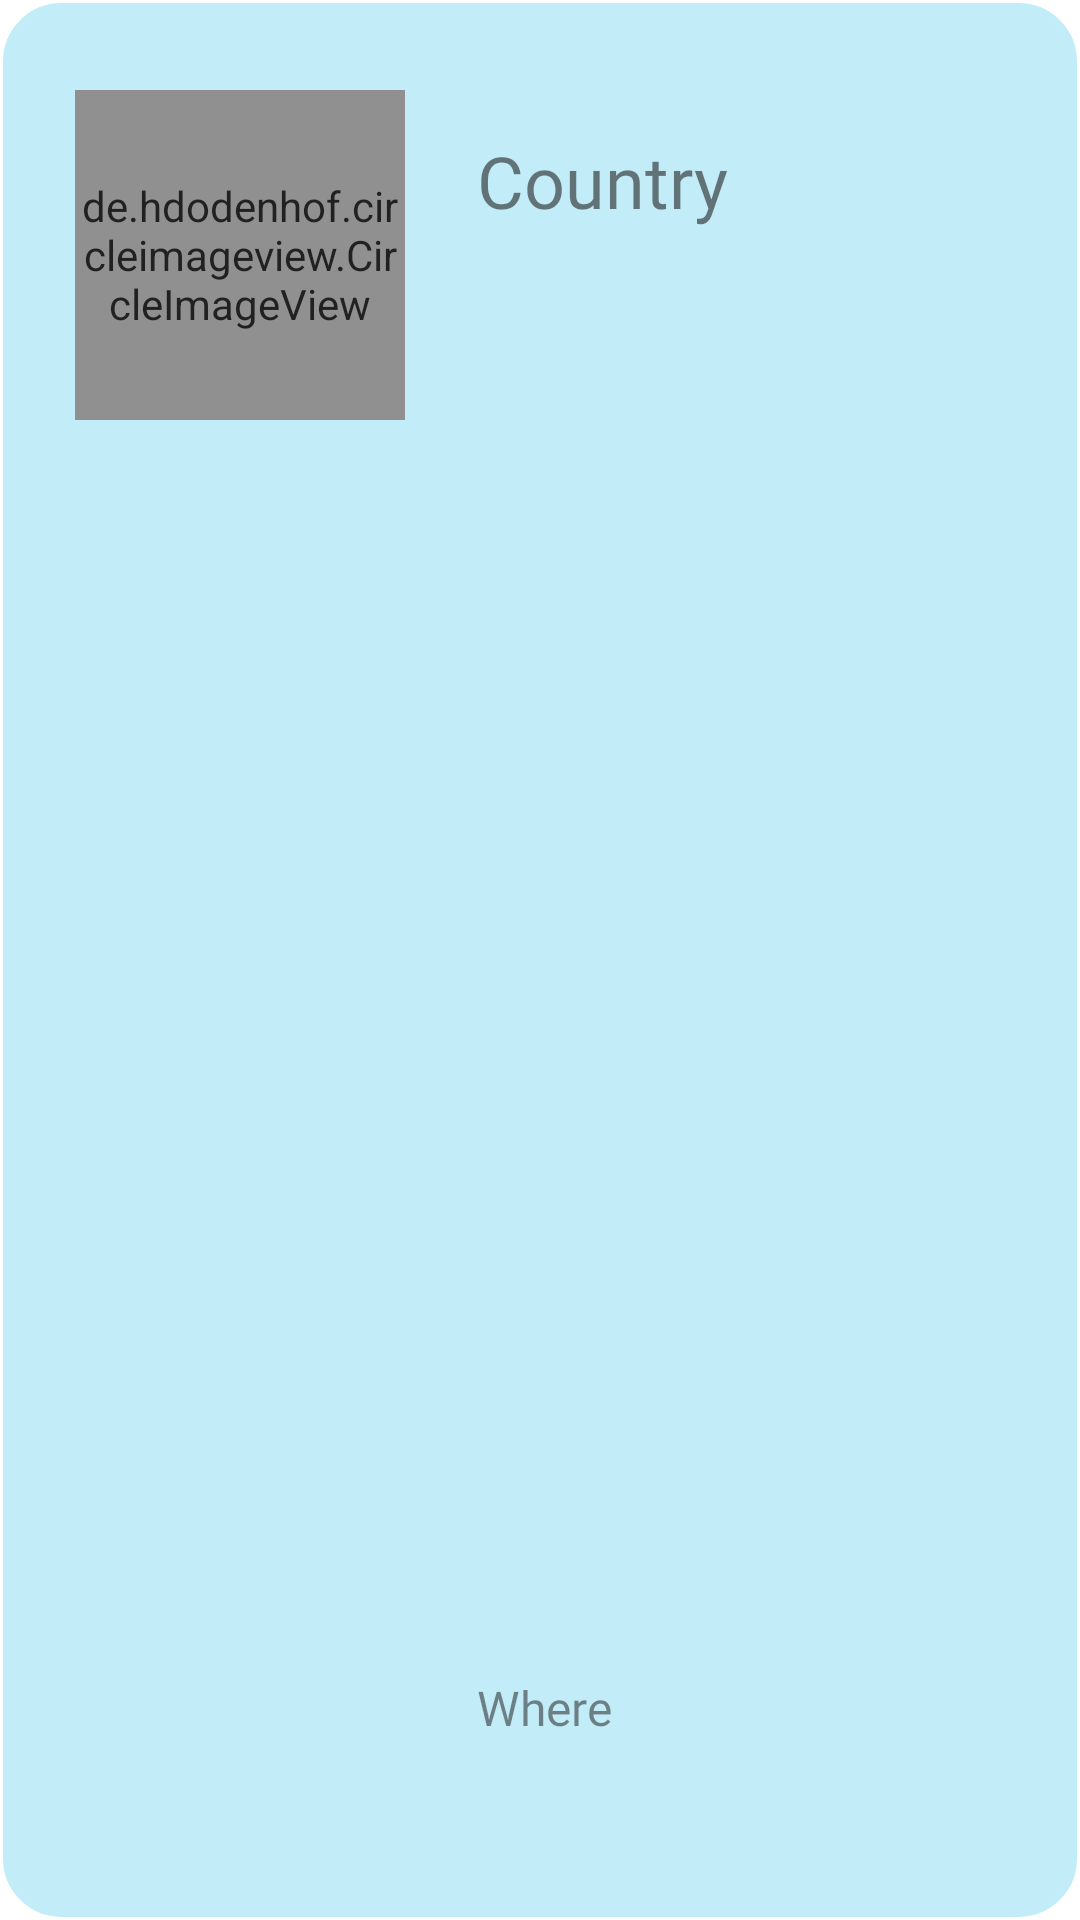

This screen was rendered from an Android layout file. Write that file and the resources it references.
<!-- AndroidManifest.xml: application theme Theme.Wonders -->
<!-- res/layout/destination_list.xml -->
<?xml version="1.0" encoding="utf-8"?>
<androidx.constraintlayout.widget.ConstraintLayout xmlns:android="http://schemas.android.com/apk/res/android"
    xmlns:app="http://schemas.android.com/apk/res-auto"
    android:layout_width="match_parent"
    android:layout_height="wrap_content"
    android:alpha="@dimen/material_emphasis_high_type"
    android:background="@drawable/custom_button_square">

    <de.hdodenhof.circleimageview.CircleImageView
        android:id="@+id/imageOfPlace"
        android:layout_width="110dp"
        android:layout_height="110dp"
        android:layout_marginStart="25dp"
        android:layout_marginTop="30dp"
        android:layout_marginBottom="20dp"
        app:layout_constraintBottom_toBottomOf="parent"
        app:layout_constraintStart_toStartOf="parent"
        app:layout_constraintTop_toTopOf="parent"
        app:layout_constraintVertical_bias="0.0"
        app:srcCompat="@drawable/b" />

    <TextView
        android:id="@+id/countryTextView"
        android:layout_width="wrap_content"
        android:layout_height="wrap_content"
        android:layout_marginStart="24dp"
        android:layout_marginTop="44dp"
        android:fontFamily="@font/marko_one"
        android:text="Country"
        android:textAppearance="@style/TextAppearance.AppCompat.Medium"
        android:textSize="24sp"
        app:layout_constraintStart_toEndOf="@+id/imageOfPlace"
        app:layout_constraintTop_toTopOf="parent" />

    <TextView
        android:id="@+id/placeTextView"
        android:layout_width="wrap_content"
        android:layout_height="wrap_content"
        android:layout_marginStart="24dp"
        android:layout_marginBottom="60dp"
        android:fontFamily="@font/marko_one"
        android:text="Where"
        android:textSize="16sp"
        app:layout_constraintBottom_toBottomOf="parent"
        app:layout_constraintStart_toEndOf="@+id/imageOfPlace" />

</androidx.constraintlayout.widget.ConstraintLayout>
<!-- resources referenced by this layout -->
<resources>
  <!-- drawable b: jpg bitmap (drawable, 239891 bytes) -->
  <!-- drawable custom_button_square (drawable) -->
  <?xml version="1.0" encoding="utf-8"?>
  <shape xmlns:android="http://schemas.android.com/apk/res/android">
  
      <solid android:color="#B9EBF8"/>
  
      <corners android:radius="20dp"/>
  
  
      <stroke android:color="@color/white"
          android:width="1sp"/>
  
  
  </shape>
  <style name="Theme.Wonders" parent="Theme.MaterialComponents.DayNight.NoActionBar">
          
          <item name="colorPrimary">@color/silverpink</item>
          <item name="colorPrimaryVariant">@color/darkblue</item>
          <item name="colorOnPrimary">@color/white</item>
          
          <item name="colorSecondary">@color/beaver</item>
          <item name="colorSecondaryVariant">@color/grayx</item>
          <item name="colorOnSecondary">@color/black</item>
          
          <item name="android:statusBarColor">?attr/colorPrimaryVariant</item>
          
          
  
  
      </style>
  <color name="white">#FFFFFFFF</color>
  <color name="silverpink">#AF9C97</color>
  <color name="darkblue">#72A2EE</color>
  <color name="beaver">#A48D7F</color>
  <color name="grayx">#BEBBB9</color>
  <color name="black">#FF000000</color>
</resources>
